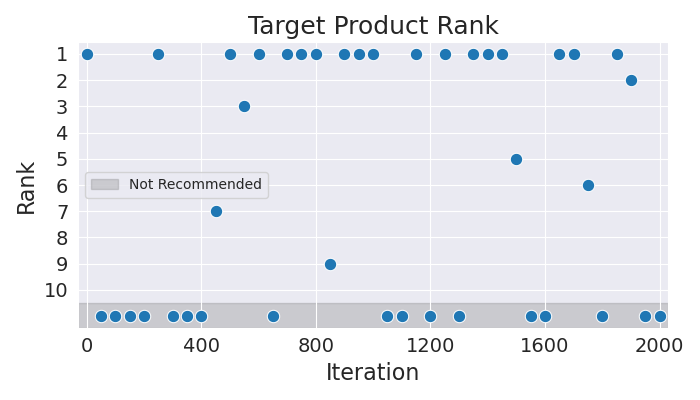

The file beside this chart, header and first rows:
Iteration, Rank
0, 1
50, 11
100, 11
150, 11
200, 11
250, 1
300, 11
350, 11
400, 11
450, 7
500, 1
550, 3
600, 1
650, 11
700, 1
750, 1
800, 1
850, 9
900, 1
950, 1
1000, 1
1050, 11
1100, 11
1150, 1
1200, 11
1250, 1
1300, 11
1350, 1
1400, 1
1450, 1
1500, 5
1550, 11
1600, 11
1650, 1
1700, 1
1750, 6
1800, 11
1850, 1
1900, 2
1950, 11
2000, 11
